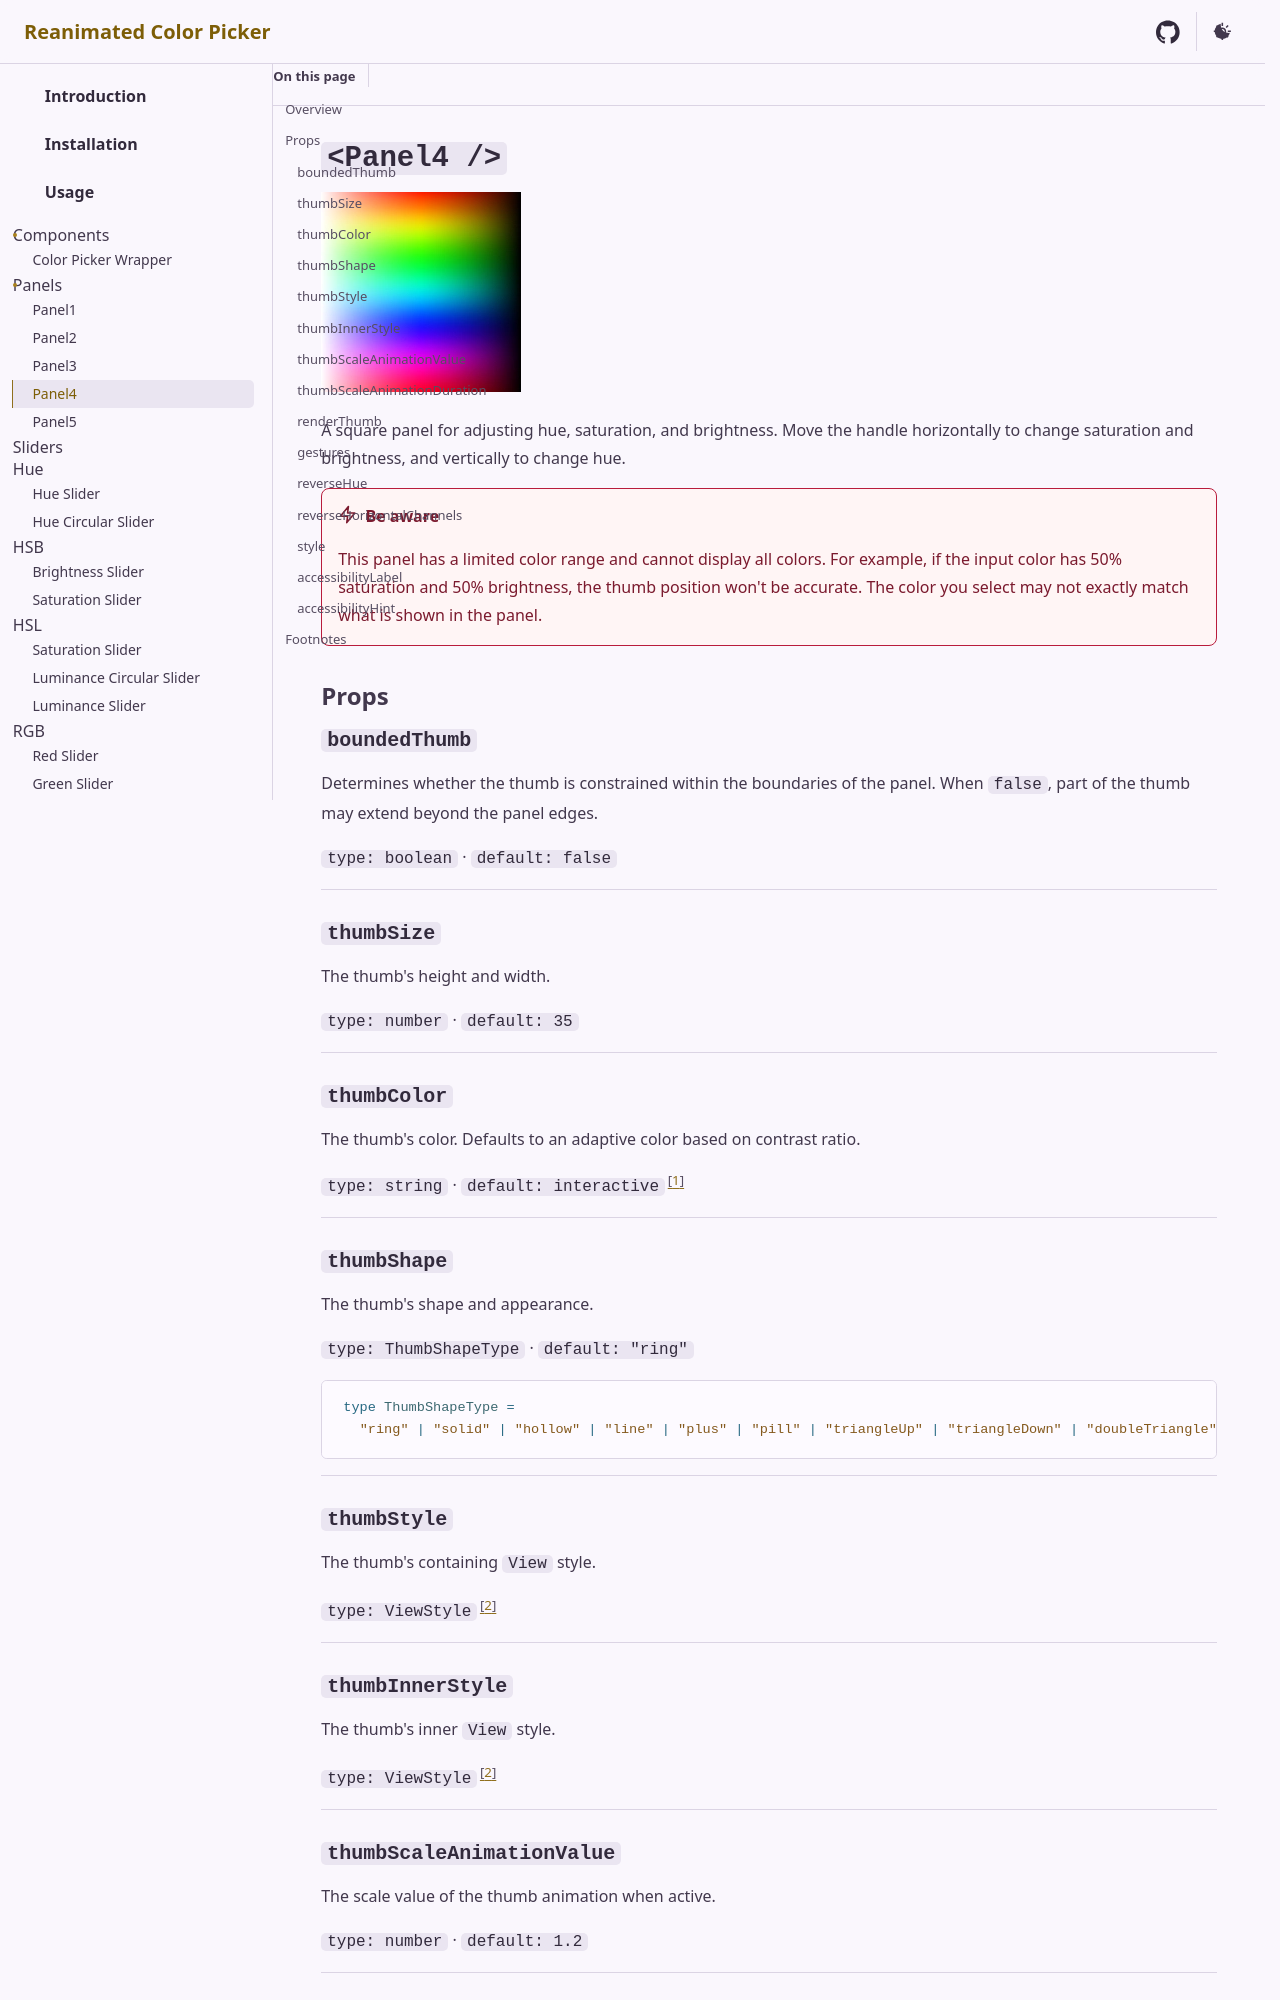

repository: alabsi91/reanimated-color-picker · page: components/panels/panel4/index.html · generator: docusaurus

---
sidebar.order: 4
---

# `<Panel4 />`

![panel4](@assets/images/panel4.png)

A square panel for adjusting hue, saturation, and brightness. Move the handle horizontally to change saturation and brightness, and vertically to change hue.

> [!danger] Be aware
> This panel has a limited color range and cannot display all colors. For example, if the input color has 50% saturation and 50% brightness, the thumb position won't be accurate. The color you select may not exactly match what is shown in the panel.

## Props

### `boundedThumb`

Determines whether the thumb is constrained within the boundaries of the panel. When `false`, part of the thumb may extend beyond the panel edges.

`type: boolean` · `default: false`

---

### `thumbSize`

The thumb's height and width.

`type: number` · `default: 35`

---

### `thumbColor`

The thumb's color. Defaults to an adaptive color based on contrast ratio.

`type: string` · `default: interactive`[^interactive]

[^interactive]: The thumb color adjusts automatically based on contrast ratio when no value is provided.

---
